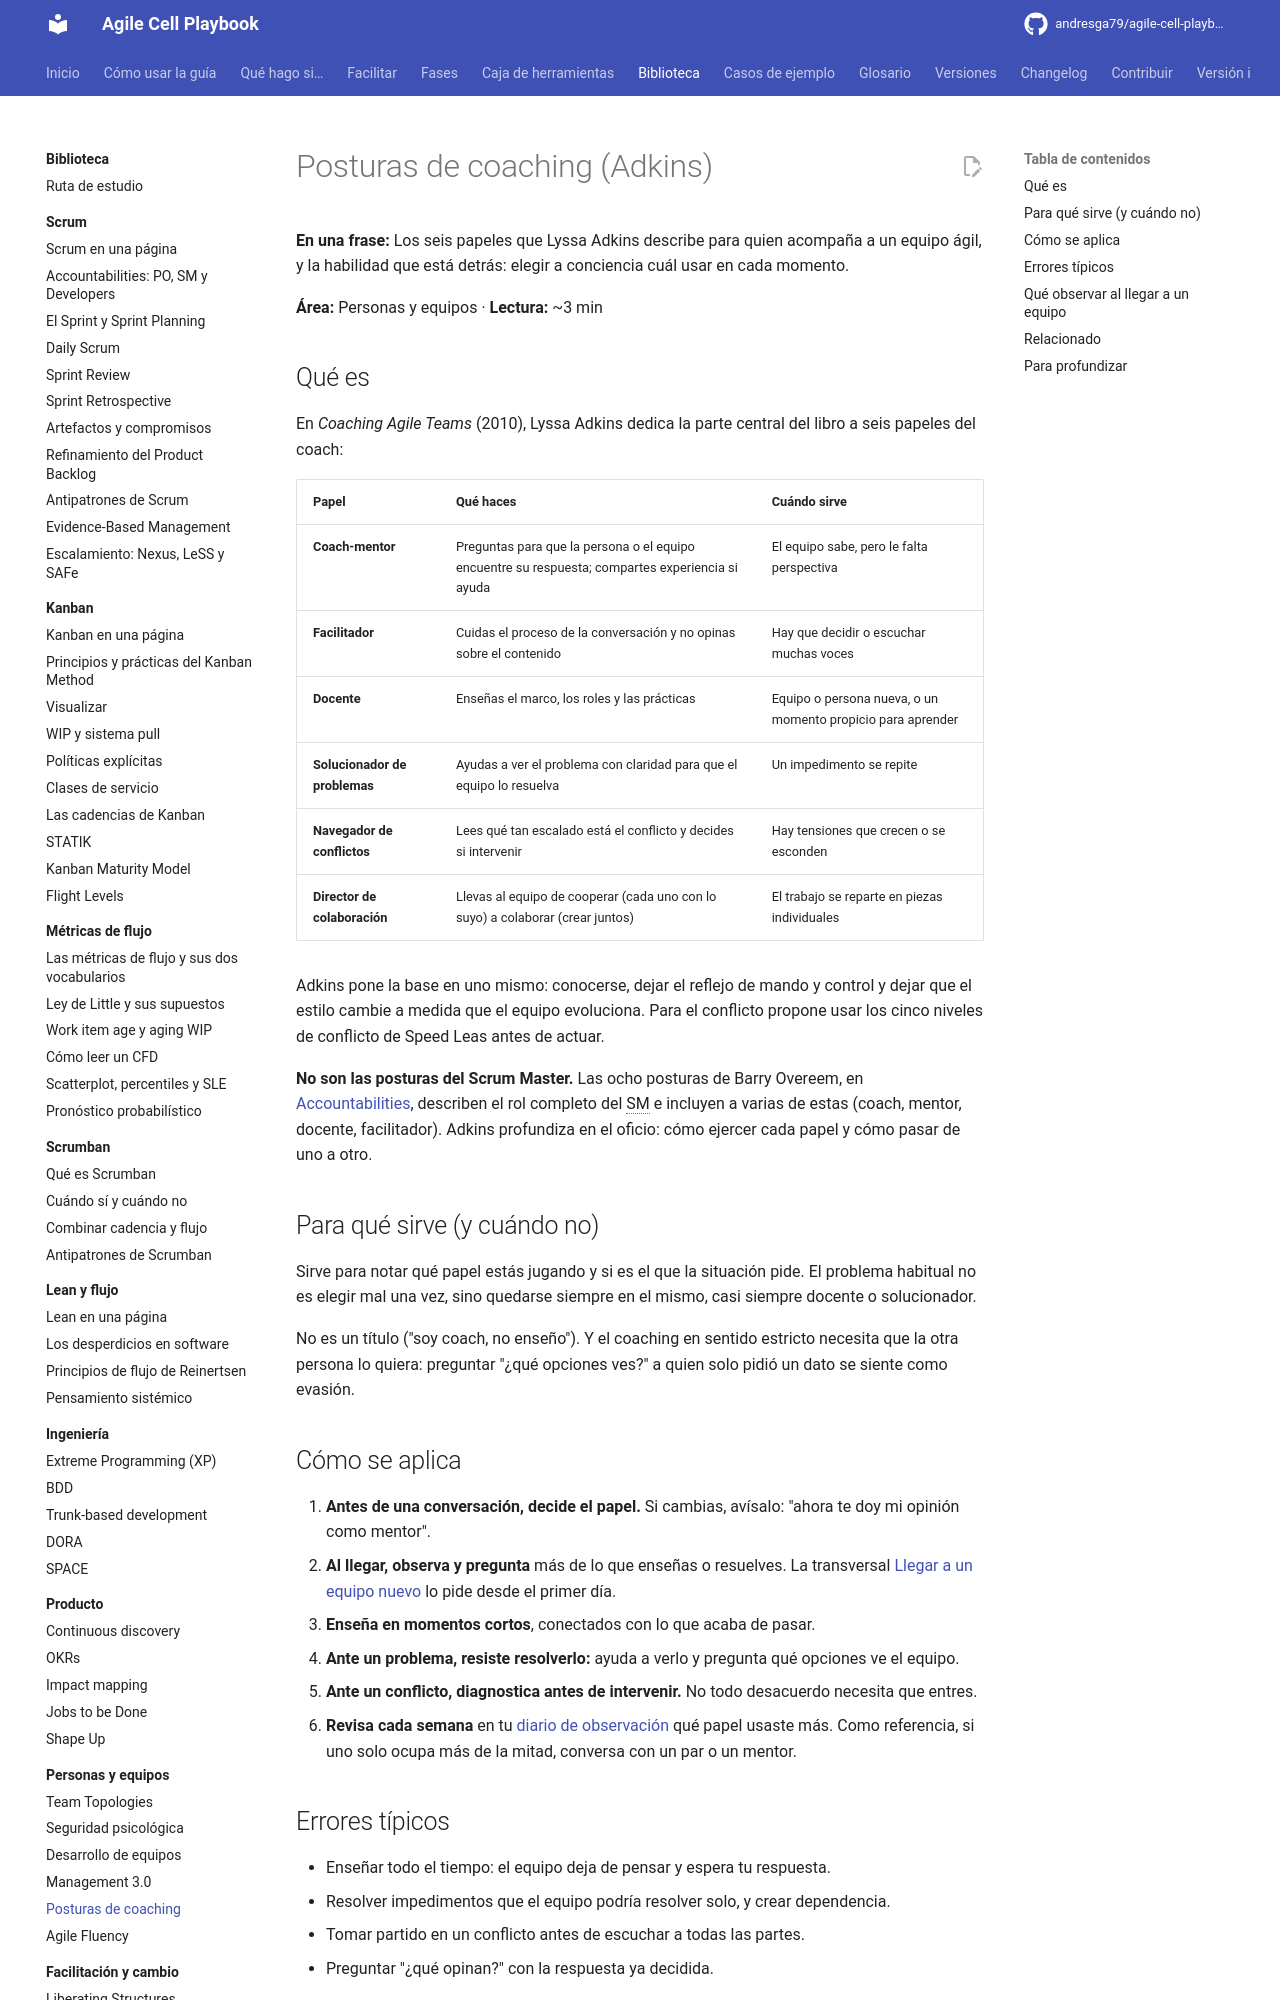

repository: andresga79/agile-cell-playbook · page: biblioteca/personas/posturas-de-coaching/index.html · generator: mkdocs

# Posturas de coaching (Adkins)

**En una frase:** Los seis papeles que Lyssa Adkins describe para quien acompaña a un equipo ágil, y la habilidad que está detrás: elegir a conciencia cuál usar en cada momento.

**Área:** Personas y equipos · **Lectura:** ~3 min

## Qué es

En *Coaching Agile Teams* (2010), Lyssa Adkins dedica la parte central del libro a seis papeles del coach:

| Papel | Qué haces | Cuándo sirve |
|---|---|---|
| **Coach-mentor** | Preguntas para que la persona o el equipo encuentre su respuesta; compartes experiencia si ayuda | El equipo sabe, pero le falta perspectiva |
| **Facilitador** | Cuidas el proceso de la conversación y no opinas sobre el contenido | Hay que decidir o escuchar muchas voces |
| **Docente** | Enseñas el marco, los roles y las prácticas | Equipo o persona nueva, o un momento propicio para aprender |
| **Solucionador de problemas** | Ayudas a ver el problema con claridad para que el equipo lo resuelva | Un impedimento se repite |
| **Navegador de conflictos** | Lees qué tan escalado está el conflicto y decides si intervenir | Hay tensiones que crecen o se esconden |
| **Director de colaboración** | Llevas al equipo de cooperar (cada uno con lo suyo) a colaborar (crear juntos) | El trabajo se reparte en piezas individuales |

Adkins pone la base en uno mismo: conocerse, dejar el reflejo de mando y control y dejar que el estilo cambie a medida que el equipo evoluciona. Para el conflicto propone usar los cinco niveles de conflicto de Speed Leas antes de actuar.

**No son las posturas del Scrum Master.** Las ocho posturas de Barry Overeem, en [Accountabilities](../scrum/accountabilities.md), describen el rol completo del SM e incluyen a varias de estas (coach, mentor, docente, facilitador). Adkins profundiza en el oficio: cómo ejercer cada papel y cómo pasar de uno a otro.

## Para qué sirve (y cuándo no)

Sirve para notar qué papel estás jugando y si es el que la situación pide. El problema habitual no es elegir mal una vez, sino quedarse siempre en el mismo, casi siempre docente o solucionador.

No es un título ("soy coach, no enseño"). Y el coaching en sentido estricto necesita que la otra persona lo quiera: preguntar "¿qué opciones ves?" a quien solo pidió un dato se siente como evasión.

## Cómo se aplica

1. **Antes de una conversación, decide el papel.** Si cambias, avísalo: "ahora te doy mi opinión como mentor".
2. **Al llegar, observa y pregunta** más de lo que enseñas o resuelves. La transversal [Llegar a un equipo nuevo](../../fases/transversal-llegar-equipo-nuevo.md) lo pide desde el primer día.
3. **Enseña en momentos cortos**, conectados con lo que acaba de pasar.
4. **Ante un problema, resiste resolverlo:** ayuda a verlo y pregunta qué opciones ve el equipo.
5. **Ante un conflicto, diagnostica antes de intervenir.** No todo desacuerdo necesita que entres.
6. **Revisa cada semana** en tu [diario de observación](../../caja-de-herramientas/diario-observacion.md) qué papel usaste más. Como referencia, si uno solo ocupa más de la mitad, conversa con un par o un mentor.
